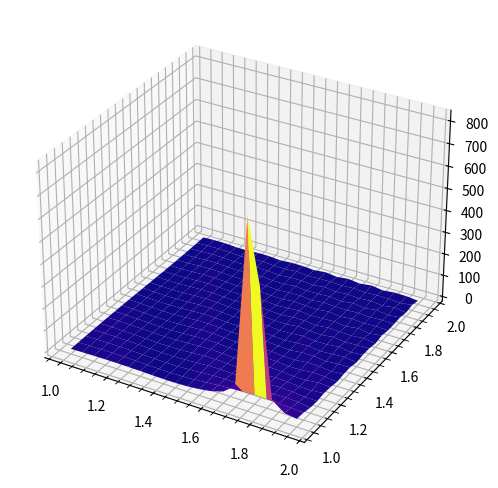

This figure's Python source:
import numpy as np
import matplotlib.pyplot as plt


# axes create
x = np.arange(1,2,(0.05))
y = np.arange(1,2,(0.05))
def func(x,y):
    return (x+np.sin(y**2))/(abs(np.cos(x**2)+y**2))-(np.exp(x+y)*np.cos(2*x**3*y**2))/(x**2+abs(y**3))
#Координатная сетка
x,y = np.meshgrid(x,y)
z = func(x,y)

fig = plt.figure(figsize=(10,6))
ax_3d = fig.add_subplot(projection = '3d')

ax_3d.plot_surface(x,y,z,cmap='plasma')
ax_3d.minorticks_on()
ax_3d.grid(which='major',lw = 1)
ax_3d.grid(which='minor')
plt.show()
